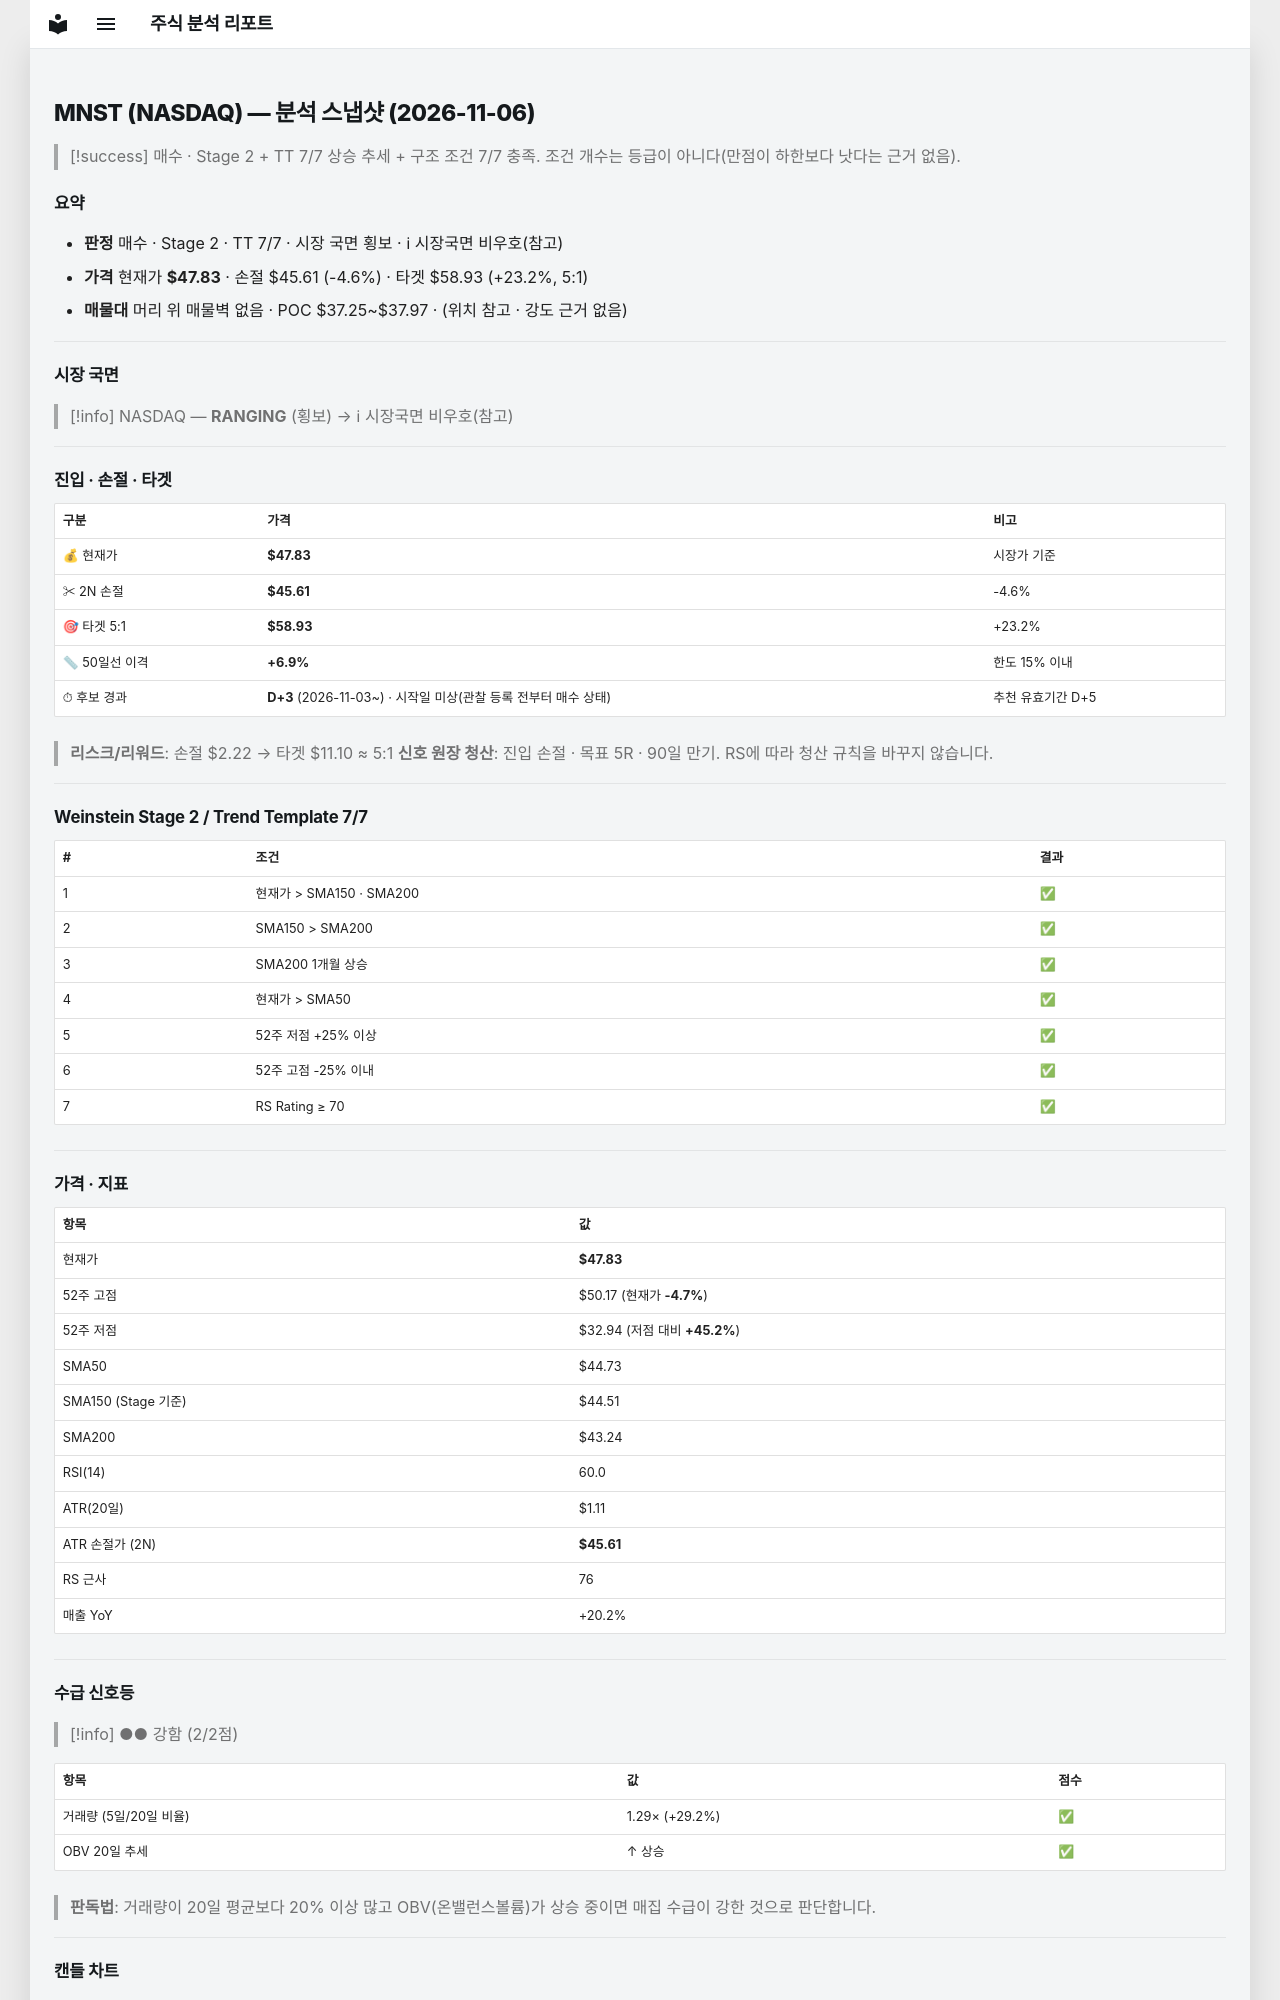

repository: soloandco/stock-reports · page: snapshots/MNST-2026-11-06/index.html · generator: mkdocs

---
type: analysis-snapshot
title: MNST 분석 스냅샷
ticker: MNST
market: NASDAQ
created: 2026-11-06
updated: 2026-11-06
bar-date: 2026-11-05
verdict: 매수후보
real-rr: 0.64
sma50-gap-pct: 6.9
candidate-days: 3
candidate-since: 2026-11-03
candidate-start-unknown: true
weekly-position: 저항대아래
weekly-overhead-price: 49.24
weekly-overhead-pct: 2.9
stage: 2
trend-template-score: 7
tt-max: 7
ma-set: sma-50-150-200
price: 47.83000183105469
stop-price: 45.60956457496834
market-regime: RANGING
supply-demand-score: 2/2
supply-demand-label: 강함
status: tracking
tags:
  - stock-agent
  - watchlist
  - MNST
  - analysis
related:
  - "[[analysis-template]]"
---

# MNST (NASDAQ) — 분석 스냅샷 (2026-11-06)

> [!success] 매수 · Stage 2 + TT 7/7
> 상승 추세 + 구조 조건 7/7 충족. 조건 개수는 등급이 아니다(만점이 하한보다 낫다는 근거 없음).

## 요약

- **판정** 매수 · Stage 2 · TT 7/7 · 시장 국면 횡보 · ℹ 시장국면 비우호(참고)
- **가격** 현재가 **$47.83** · 손절 $45.61 (-4.6%) · 타겟 $58.93 (+23.2%, 5:1)
- **매물대** 머리 위 매물벽 없음 · POC $37.25~$37.97 · (위치 참고 · 강도 근거 없음)

---

## 시장 국면

> [!info] NASDAQ — **RANGING** (횡보) → ℹ 시장국면 비우호(참고)

---

## 진입 · 손절 · 타겟

| 구분 | 가격 | 비고 |
|------|------|------|
| 💰 현재가 | **$47.83** | 시장가 기준 |
| ✂ 2N 손절 | **$45.61** | -4.6% |
| 🎯 타겟 5:1 | **$58.93** | +23.2% |
| 📏 50일선 이격 | **+6.9%** | 한도 15% 이내 |
| ⏱ 후보 경과 | **D+3** (2026-11-03~) · 시작일 미상(관찰 등록 전부터 매수 상태) | 추천 유효기간 D+5 |

> **리스크/리워드**: 손절 $2.22 → 타겟 $11.10 ≈ 5:1
> **신호 원장 청산**: 진입 손절 · 목표 5R · 90일 만기. RS에 따라 청산 규칙을 바꾸지 않습니다.

---

## Weinstein Stage 2 / Trend Template 7/7

| # | 조건 | 결과 |
|---|------|------|
| 1 | 현재가 > SMA150 · SMA200 | ✅ |
| 2 | SMA150 > SMA200 | ✅ |
| 3 | SMA200 1개월 상승 | ✅ |
| 4 | 현재가 > SMA50 | ✅ |
| 5 | 52주 저점 +25% 이상 | ✅ |
| 6 | 52주 고점 -25% 이내 | ✅ |
| 7 | RS Rating ≥ 70 | ✅ |

---

## 가격 · 지표

| 항목 | 값 |
|------|---|
| 현재가 | **$47.83** |
| 52주 고점 | $50.17 (현재가 **-4.7%**) |
| 52주 저점 | $32.94 (저점 대비 **+45.2%**) |
| SMA50 | $44.73 |
| SMA150 (Stage 기준) | $44.51 |
| SMA200 | $43.24 |
| RSI(14) | 60.0 |
| ATR(20일) | $1.11 |
| ATR 손절가 (2N) | **$45.61** |
| RS 근사 | 76 |
| 매출 YoY | +20.2% |

---
## 수급 신호등

> [!info] ●● 강함 (2/2점)

| 항목 | 값 | 점수 |
|------|------|------|
| 거래량 (5일/20일 비율) | 1.29× (+29.2%) | ✅ |
| OBV 20일 추세 | ↑ 상승 | ✅ |

> **판독법**: 거래량이 20일 평균보다 20% 이상 많고 OBV(온밸런스볼륨)가 상승 중이면 매집 수급이 강한 것으로 판단합니다.

---
